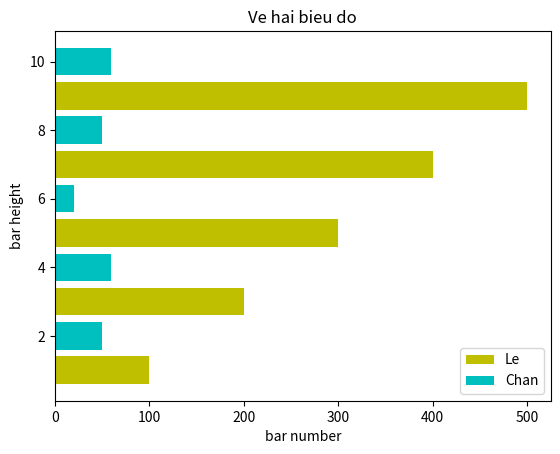

Write the Python code that produced this figure.
import matplotlib.pyplot as plt
plt.barh([1,3,5,7,9],[100,200,300,400,500], label="Le",color='y')
plt.barh([2,4,6,8,10],[50,60,20,50,60], label="Chan", color='c')

plt.legend()
plt.xlabel('bar number')
plt.ylabel('bar height')
plt.title('Ve hai bieu do')
plt.show()
